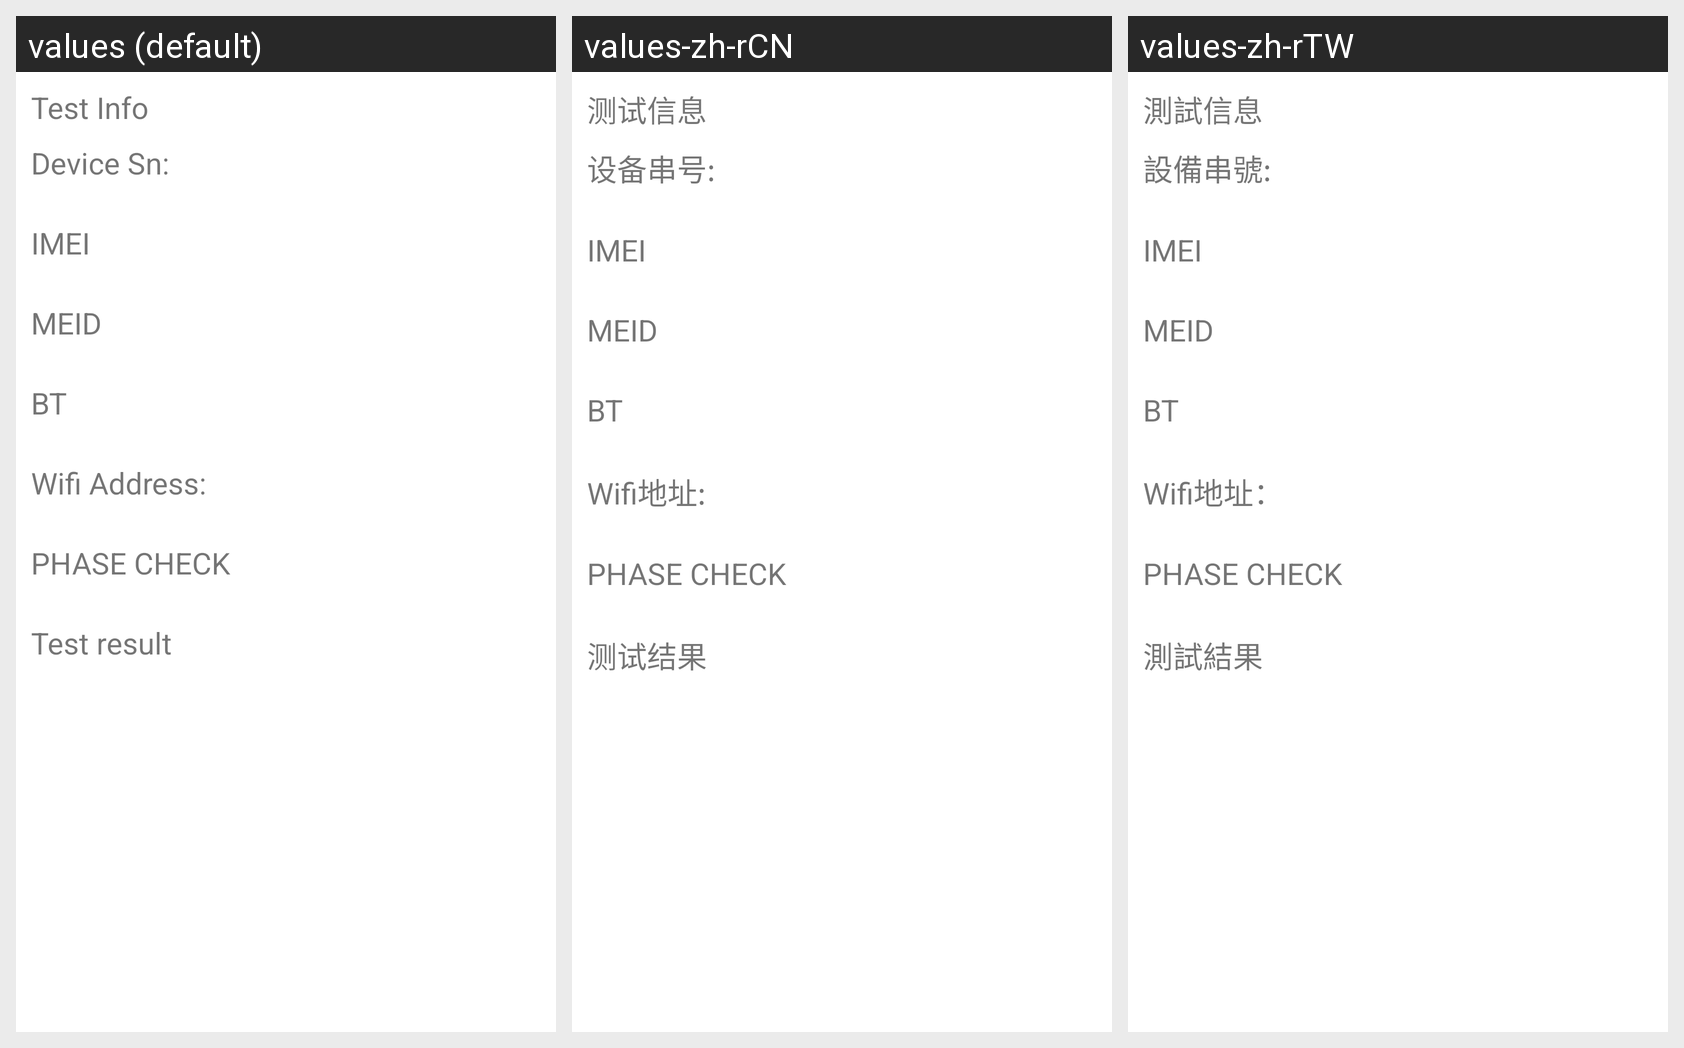

Translations of the strings shown on this Android screen, per locale in the grid:
Android screen res/layout/test_info.xml rendered under 3 locales, left to right: values (default), values-zh-rCN, values-zh-rTW. Device: Nexus 5 (rendered at 1080×1920; each locale shown at half size, 540×960, under a caption strip naming it); theme Theme.MaterialComponents.DayNight.NoActionBar.
Strings drawn on this screen, with the default value and each locale's value (text and hints the layout hard-codes, and strings that could not be matched under every locale, appear in the picture but are not listed):

test_info_title
  values: Test Info
  values-zh-rCN: 测试信息
  values-zh-rTW: 測試信息

device_sn
  values: Device Sn:
  values-zh-rCN: 设备串号:
  values-zh-rTW: 設備串號:

test_info_imei
  values: IMEI
  values-zh-rCN: IMEI  [not translated; the default value is used]
  values-zh-rTW: IMEI  [not translated; the default value is used]

test_info_meid
  values: MEID
  values-zh-rCN: MEID  [not translated; the default value is used]
  values-zh-rTW: MEID  [not translated; the default value is used]

test_info_blt
  values: BT
  values-zh-rCN: BT  [not translated; the default value is used]
  values-zh-rTW: BT  [not translated; the default value is used]

wifi_addr
  values: Wifi Address:
  values-zh-rCN: Wifi地址:
  values-zh-rTW: Wifi地址：

test_info_phase_check
  values: PHASE CHECK
  values-zh-rCN: PHASE CHECK  [not translated; the default value is used]
  values-zh-rTW: PHASE CHECK  [not translated; the default value is used]

sim_test_result
  values: Test result
  values-zh-rCN: 测试结果
  values-zh-rTW: 測試結果

test_info
  values: Test Info
  values-zh-rCN: 测试信息
  values-zh-rTW: 測試信息
